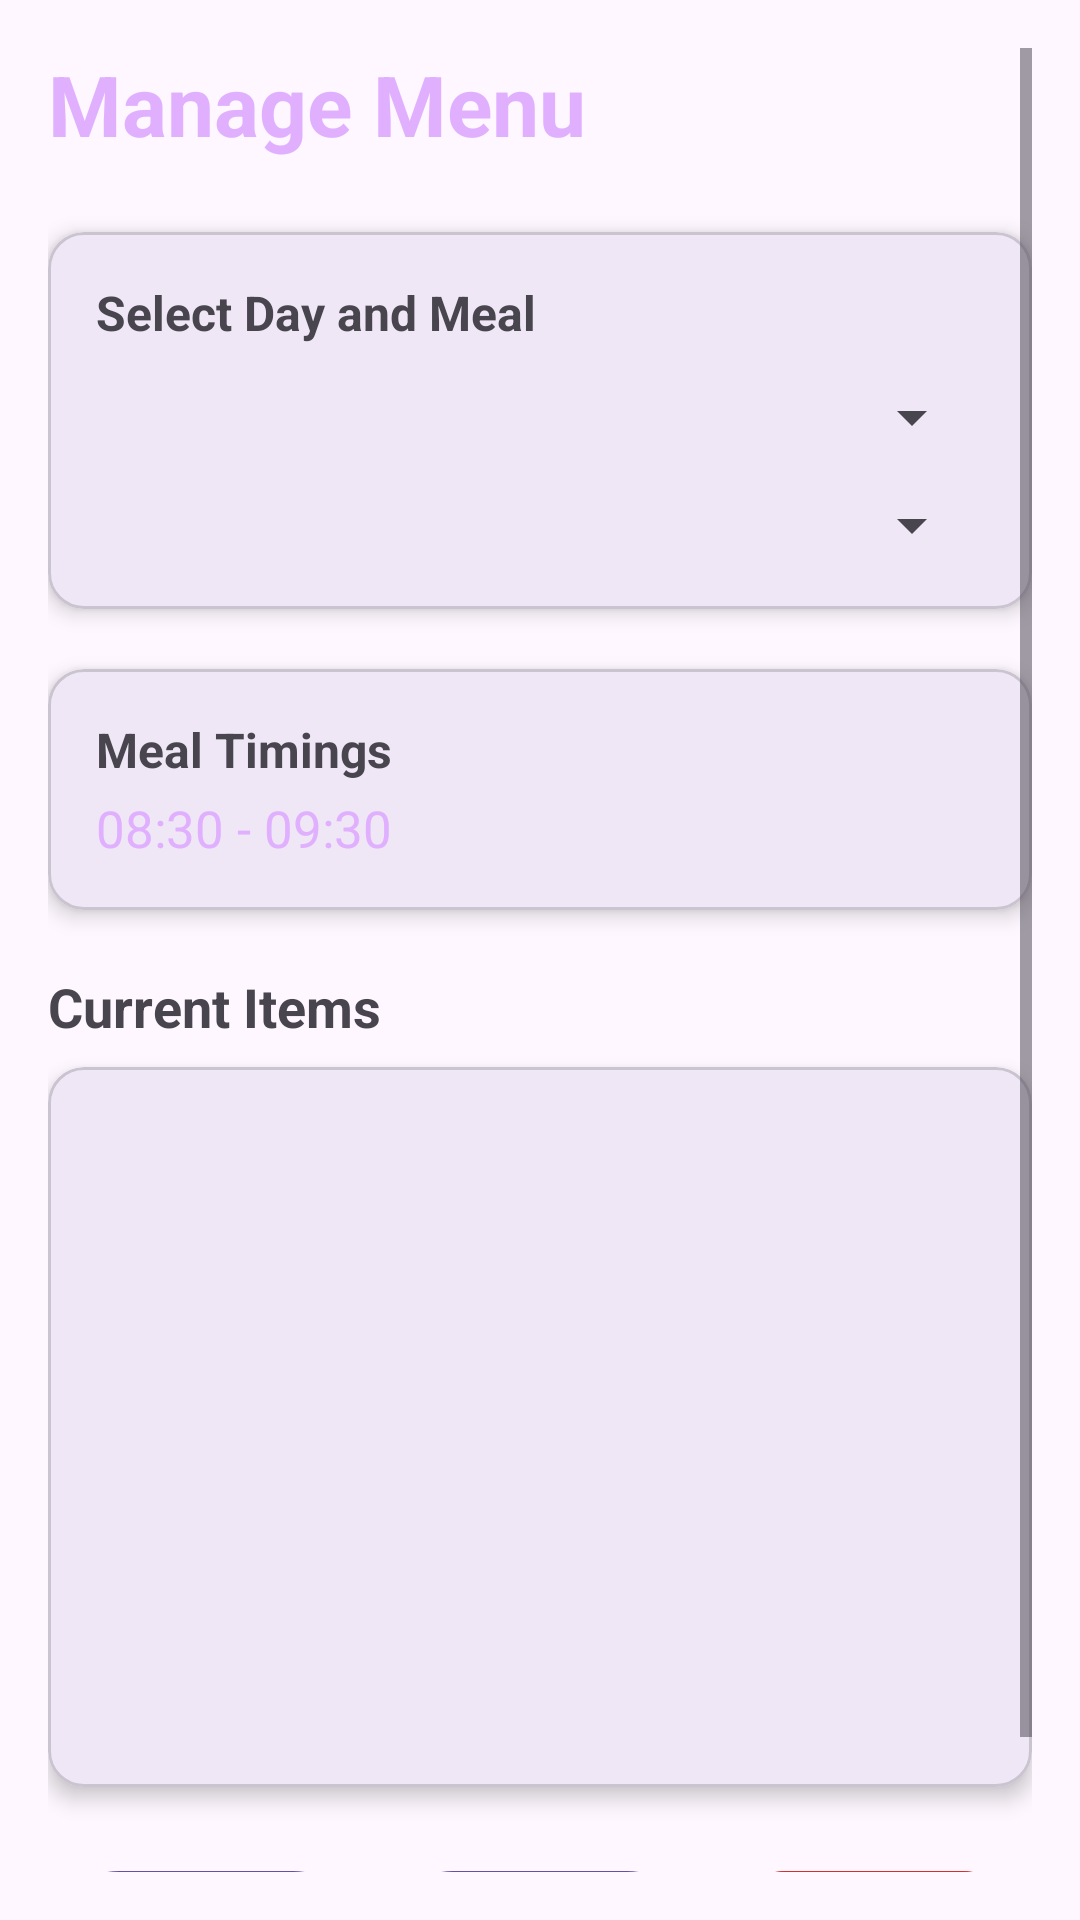

The Android layout XML behind this screen, and the referenced resources:
<!-- AndroidManifest.xml: application theme Theme.HostelFood -->
<!-- res/layout/fragment_manage_menu.xml -->
<?xml version="1.0" encoding="utf-8"?>
<ScrollView xmlns:android="http://schemas.android.com/apk/res/android"
    xmlns:app="http://schemas.android.com/apk/res-auto"
    android:layout_width="match_parent"
    android:layout_height="match_parent"
    android:padding="16dp">

    <LinearLayout
        android:layout_width="match_parent"
        android:layout_height="wrap_content"
        android:orientation="vertical">

        
        <TextView
            android:layout_width="wrap_content"
            android:layout_height="wrap_content"
            android:text="Manage Menu"
            android:textSize="28sp"
            android:textStyle="bold"
            android:textColor="#E0B0FF"
            android:layout_marginBottom="24dp"/>

        
        <com.google.android.material.card.MaterialCardView
            android:layout_width="match_parent"
            android:layout_height="wrap_content"
            android:layout_marginBottom="20dp"
            app:cardCornerRadius="12dp"
            app:cardElevation="4dp">

            <LinearLayout
                android:layout_width="match_parent"
                android:layout_height="wrap_content"
                android:orientation="vertical"
                android:padding="16dp">

                <TextView android:text="Select Day and Meal" android:textSize="16sp" android:textStyle="bold" android:layout_marginBottom="12dp" android:layout_height="wrap_content" android:layout_width="match_parent"/>

                <Spinner
                    android:id="@+id/spinnerDay"
                    android:layout_width="match_parent"
                    android:layout_height="wrap_content"
                    android:layout_marginBottom="12dp"/>

                <Spinner
                    android:id="@+id/spinnerMealType"
                    android:layout_width="match_parent"
                    android:layout_height="wrap_content"/>
            </LinearLayout>
        </com.google.android.material.card.MaterialCardView>

        
        <com.google.android.material.card.MaterialCardView
            android:layout_width="match_parent"
            android:layout_height="wrap_content"
            android:layout_marginBottom="20dp"
            app:cardCornerRadius="12dp"
            app:cardElevation="4dp">

            <LinearLayout
                android:layout_width="match_parent"
                android:layout_height="wrap_content"
                android:orientation="vertical"
                android:padding="16dp">

                <TextView android:text="Meal Timings" android:textSize="16sp" android:textStyle="bold" android:layout_height="wrap_content" android:layout_width="match_parent"/>
                <TextView
                    android:id="@+id/tvTimings"
                    android:layout_width="match_parent"
                    android:layout_height="wrap_content"
                    android:text="08:30 - 09:30"
                    android:textSize="17sp"
                    android:textColor="#E0B0FF"
                    android:layout_marginTop="4dp"/>
            </LinearLayout>
        </com.google.android.material.card.MaterialCardView>

        
        <TextView
            android:text="Current Items"
            android:textSize="18sp"
            android:textStyle="bold"
            android:layout_marginBottom="8dp"
            android:layout_height="wrap_content"
            android:layout_width="match_parent"/>

        <com.google.android.material.card.MaterialCardView
            android:layout_width="match_parent"
            android:layout_height="wrap_content"
            android:layout_marginBottom="24dp"
            app:cardCornerRadius="12dp"
            app:cardElevation="4dp">

            <androidx.recyclerview.widget.RecyclerView
                android:id="@+id/rvCurrentItems"
                android:layout_width="match_parent"
                android:layout_height="240dp"
                android:padding="8dp"/>
        </com.google.android.material.card.MaterialCardView>

        
        <LinearLayout
            android:layout_width="match_parent"
            android:layout_height="wrap_content"
            android:orientation="horizontal"
            android:gravity="center"
            android:layout_marginBottom="16dp"
            android:weightSum="3">

            <com.google.android.material.button.MaterialButton
                android:id="@+id/btnAddMode"
                android:layout_width="0dp"
                android:layout_weight="1"
                android:layout_height="wrap_content"
                android:text="Add Item"
                android:layout_marginEnd="6dp"
                style="@style/Widget.Material3.Button"/>

            <com.google.android.material.button.MaterialButton
                android:id="@+id/btnUpdateMode"
                android:layout_width="0dp"
                android:layout_weight="1"
                android:layout_height="wrap_content"
                android:text="Update Time"
                android:layout_marginEnd="6dp"
                style="@style/Widget.Material3.Button"/>

            <com.google.android.material.button.MaterialButton
                android:id="@+id/btnDeleteMode"
                android:layout_width="0dp"
                android:layout_weight="1"
                android:layout_height="wrap_content"
                android:text="Delete Item"
                android:textColor="@android:color/black"
                android:backgroundTint="#D32F2F"/>
        </LinearLayout>

        
        <LinearLayout
            android:id="@+id/dynamicActionArea"
            android:layout_width="match_parent"
            android:layout_height="wrap_content"
            android:orientation="vertical"
            android:visibility="gone"/>
    </LinearLayout>
</ScrollView>
<!-- resources referenced by this layout -->
<resources>
  <style name="Theme.HostelFood" parent="Base.Theme.HostelFood" />
  <style name="Base.Theme.HostelFood" parent="Theme.Material3.DayNight.NoActionBar">
          
          
      </style>
</resources>
